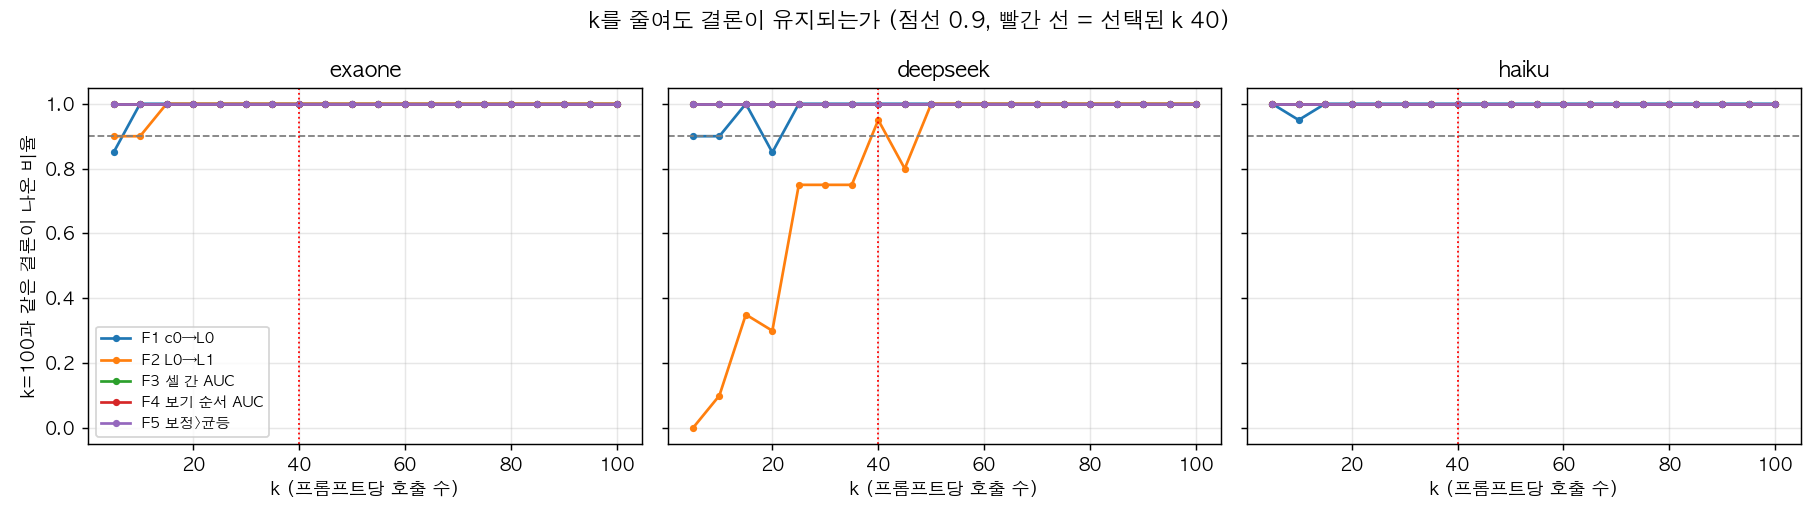

Data behind this chart, as committed beside it:
finding, model, 5, 10, 15, 20, 25, 30, 35, 40, 45, 50, 55, 60, 65, 70, 75, 80, 85, 90, 95, 100
F1 c0→L0, deepseek, 0.9, 0.9, 1.0, 0.85, 1.0, 1.0, 1.0, 1.0, 1.0, 1.0, 1.0, 1.0, 1.0, 1.0, 1.0, 1.0, 1.0, 1.0, 1.0, 1.0
F1 c0→L0, exaone, 0.85, 1.0, 1.0, 1.0, 1.0, 1.0, 1.0, 1.0, 1.0, 1.0, 1.0, 1.0, 1.0, 1.0, 1.0, 1.0, 1.0, 1.0, 1.0, 1.0
F1 c0→L0, haiku, 1.0, 0.95, 1.0, 1.0, 1.0, 1.0, 1.0, 1.0, 1.0, 1.0, 1.0, 1.0, 1.0, 1.0, 1.0, 1.0, 1.0, 1.0, 1.0, 1.0
F2 L0→L1, deepseek, 0.0, 0.1, 0.35, 0.3, 0.75, 0.75, 0.75, 0.95, 0.8, 1.0, 1.0, 1.0, 1.0, 1.0, 1.0, 1.0, 1.0, 1.0, 1.0, 1.0
F2 L0→L1, exaone, 0.9, 0.9, 1.0, 1.0, 1.0, 1.0, 1.0, 1.0, 1.0, 1.0, 1.0, 1.0, 1.0, 1.0, 1.0, 1.0, 1.0, 1.0, 1.0, 1.0
F2 L0→L1, haiku, 1.0, 1.0, 1.0, 1.0, 1.0, 1.0, 1.0, 1.0, 1.0, 1.0, 1.0, 1.0, 1.0, 1.0, 1.0, 1.0, 1.0, 1.0, 1.0, 1.0
F3 셀 간 AUC, deepseek, 1.0, 1.0, 1.0, 1.0, 1.0, 1.0, 1.0, 1.0, 1.0, 1.0, 1.0, 1.0, 1.0, 1.0, 1.0, 1.0, 1.0, 1.0, 1.0, 1.0
F3 셀 간 AUC, exaone, 1.0, 1.0, 1.0, 1.0, 1.0, 1.0, 1.0, 1.0, 1.0, 1.0, 1.0, 1.0, 1.0, 1.0, 1.0, 1.0, 1.0, 1.0, 1.0, 1.0
F3 셀 간 AUC, haiku, 1.0, 1.0, 1.0, 1.0, 1.0, 1.0, 1.0, 1.0, 1.0, 1.0, 1.0, 1.0, 1.0, 1.0, 1.0, 1.0, 1.0, 1.0, 1.0, 1.0
F4 보기 순서 AUC, deepseek, 1.0, 1.0, 1.0, 1.0, 1.0, 1.0, 1.0, 1.0, 1.0, 1.0, 1.0, 1.0, 1.0, 1.0, 1.0, 1.0, 1.0, 1.0, 1.0, 1.0
F4 보기 순서 AUC, exaone, 1.0, 1.0, 1.0, 1.0, 1.0, 1.0, 1.0, 1.0, 1.0, 1.0, 1.0, 1.0, 1.0, 1.0, 1.0, 1.0, 1.0, 1.0, 1.0, 1.0
F4 보기 순서 AUC, haiku, 1.0, 1.0, 1.0, 1.0, 1.0, 1.0, 1.0, 1.0, 1.0, 1.0, 1.0, 1.0, 1.0, 1.0, 1.0, 1.0, 1.0, 1.0, 1.0, 1.0
F5 보정>균등, deepseek, 1.0, 1.0, 1.0, 1.0, 1.0, 1.0, 1.0, 1.0, 1.0, 1.0, 1.0, 1.0, 1.0, 1.0, 1.0, 1.0, 1.0, 1.0, 1.0, 1.0
F5 보정>균등, exaone, 1.0, 1.0, 1.0, 1.0, 1.0, 1.0, 1.0, 1.0, 1.0, 1.0, 1.0, 1.0, 1.0, 1.0, 1.0, 1.0, 1.0, 1.0, 1.0, 1.0
F5 보정>균등, haiku, 1.0, 1.0, 1.0, 1.0, 1.0, 1.0, 1.0, 1.0, 1.0, 1.0, 1.0, 1.0, 1.0, 1.0, 1.0, 1.0, 1.0, 1.0, 1.0, 1.0
